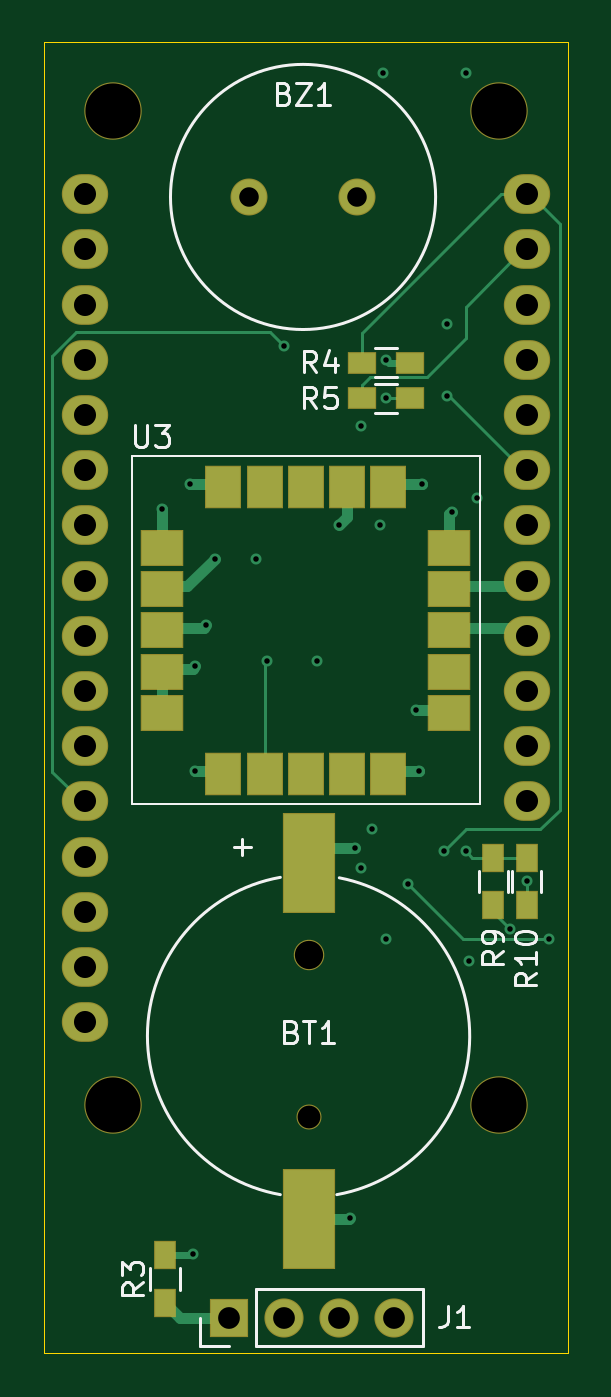
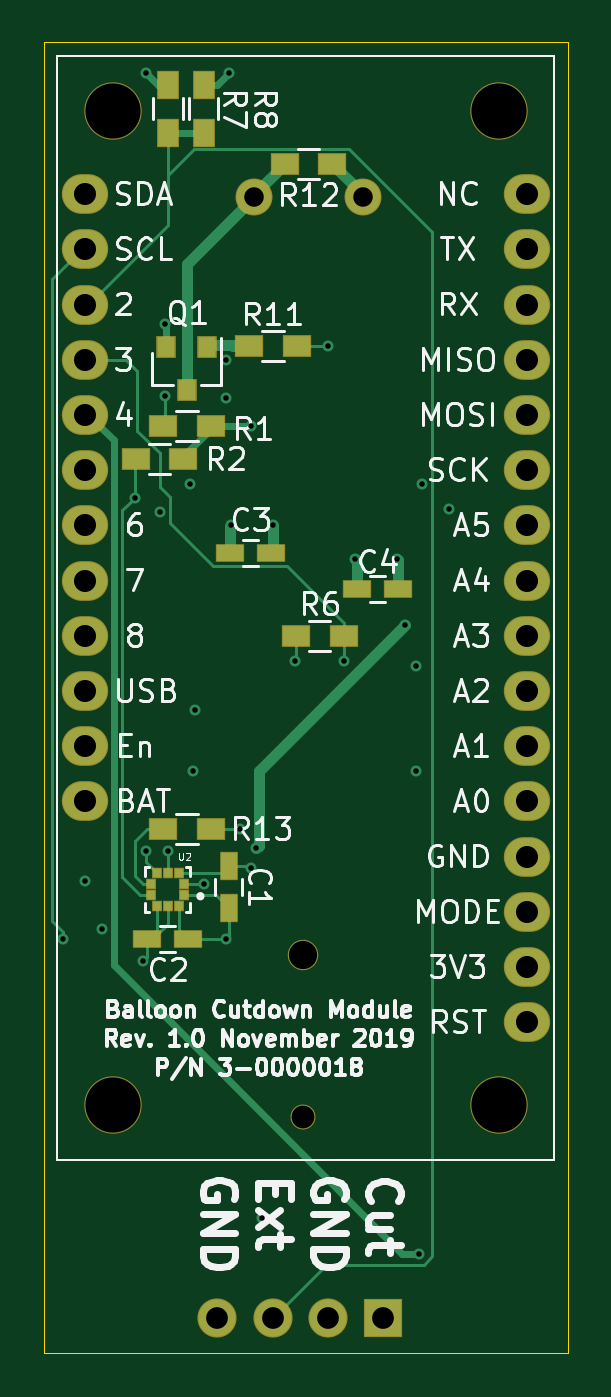
Circuit board: 13 layer files. Board 24.1 x 60.3 mm.
- bottom_copper: cutdown-B_Cu.gbr (9011 bytes)
- bottom_mask: cutdown-B_Mask.gbr (2836 bytes)
- paste: cutdown-B_Paste.gbr (1627 bytes)
- bottom_silk: cutdown-B_SilkS.gbr (47833 bytes)
- outline: cutdown-Edge_Cuts.gbr (684 bytes)
- top_copper: cutdown-F_Cu.gbr (7388 bytes)
- top_mask: cutdown-F_Mask.gbr (2671 bytes)
- paste: cutdown-F_Paste.gbr (1467 bytes)
- top_silk: cutdown-F_SilkS.gbr (8134 bytes)
- inner_copper: cutdown-In1_Cu.gbr (82381 bytes)
- inner_copper: cutdown-In2_Cu.gbr (72579 bytes)
- drill: cutdown-NPTH.drl (388 bytes)
- drill: cutdown-PTH.drl (1256 bytes)

=== bottom_copper: cutdown-B_Cu.gbr (9011 bytes, source omitted) ===
=== bottom_mask: cutdown-B_Mask.gbr ===
G04 #@! TF.GenerationSoftware,KiCad,Pcbnew,(5.1.4)-1*
G04 #@! TF.CreationDate,2019-12-06T10:27:53-06:00*
G04 #@! TF.ProjectId,cutdown,63757464-6f77-46e2-9e6b-696361645f70,rev?*
G04 #@! TF.SameCoordinates,Original*
G04 #@! TF.FileFunction,Soldermask,Bot*
G04 #@! TF.FilePolarity,Negative*
%FSLAX46Y46*%
G04 Gerber Fmt 4.6, Leading zero omitted, Abs format (unit mm)*
G04 Created by KiCad (PCBNEW (5.1.4)-1) date 2019-12-06 10:27:53*
%MOMM*%
%LPD*%
G04 APERTURE LIST*
%ADD10R,1.301600X0.851600*%
%ADD11C,1.151600*%
%ADD12C,1.401600*%
%ADD13C,1.701600*%
%ADD14R,0.851600X1.301600*%
%ADD15O,1.801600X1.801600*%
%ADD16R,1.801600X1.801600*%
%ADD17R,0.901600X1.001600*%
%ADD18R,1.301600X1.001600*%
%ADD19O,2.133600X1.828800*%
%ADD20C,2.641600*%
%ADD21R,1.001600X1.301600*%
%ADD22R,0.451600X0.481600*%
G04 APERTURE END LIST*
D10*
X198435000Y-88900000D03*
X196535000Y-88900000D03*
D11*
X191262000Y-97070000D03*
D12*
X191262000Y-89620000D03*
D13*
X188508000Y-54737000D03*
X193508000Y-54737000D03*
D14*
X194691000Y-85537000D03*
X194691000Y-87437000D03*
D10*
X194625000Y-71120000D03*
X192725000Y-71120000D03*
X186883000Y-72771000D03*
X188783000Y-72771000D03*
D15*
X195199000Y-106299000D03*
X192659000Y-106299000D03*
X190119000Y-106299000D03*
D16*
X187579000Y-106299000D03*
D17*
X196614001Y-63630999D03*
X197564001Y-61630999D03*
X195664001Y-61630999D03*
D18*
X197696000Y-65278000D03*
X195496000Y-65278000D03*
X196766000Y-66802000D03*
X198966000Y-66802000D03*
D19*
X180975000Y-92710000D03*
X180975000Y-90170000D03*
X180975000Y-87630000D03*
X180975000Y-85090000D03*
X180975000Y-82550000D03*
X180975000Y-80010000D03*
X180975000Y-77470000D03*
X180975000Y-74930000D03*
X180975000Y-72390000D03*
X180975000Y-69850000D03*
X180975000Y-67310000D03*
X180975000Y-64770000D03*
X180975000Y-62230000D03*
X180975000Y-59690000D03*
X180975000Y-57150000D03*
X180975000Y-54610000D03*
X201295000Y-54610000D03*
X201295000Y-57150000D03*
X201295000Y-59690000D03*
X201295000Y-62230000D03*
X201295000Y-64770000D03*
X201295000Y-67310000D03*
X201295000Y-69850000D03*
X201295000Y-72390000D03*
X201295000Y-74930000D03*
X201295000Y-77470000D03*
X201295000Y-80010000D03*
X201295000Y-82550000D03*
D20*
X182245000Y-96520000D03*
X182245000Y-50800000D03*
X200025000Y-50800000D03*
X200025000Y-96520000D03*
D18*
X189400000Y-74930000D03*
X191600000Y-74930000D03*
D21*
X197485000Y-49573000D03*
X197485000Y-51773000D03*
X195834000Y-51773000D03*
X195834000Y-49573000D03*
D18*
X191559000Y-61595000D03*
X193759000Y-61595000D03*
X189908000Y-53213000D03*
X192108000Y-53213000D03*
D22*
X196720000Y-86864000D03*
X196720000Y-86364000D03*
X196985000Y-85849000D03*
X197485000Y-85849000D03*
X197985000Y-85849000D03*
X198250000Y-86364000D03*
X198250000Y-86864000D03*
X197985000Y-87379000D03*
X197485000Y-87379000D03*
X196985000Y-87379000D03*
D18*
X197696000Y-83820000D03*
X195496000Y-83820000D03*
M02*

=== paste: cutdown-B_Paste.gbr ===
G04 #@! TF.GenerationSoftware,KiCad,Pcbnew,(5.1.4)-1*
G04 #@! TF.CreationDate,2019-12-06T10:27:53-06:00*
G04 #@! TF.ProjectId,cutdown,63757464-6f77-46e2-9e6b-696361645f70,rev?*
G04 #@! TF.SameCoordinates,Original*
G04 #@! TF.FileFunction,Paste,Bot*
G04 #@! TF.FilePolarity,Positive*
%FSLAX46Y46*%
G04 Gerber Fmt 4.6, Leading zero omitted, Abs format (unit mm)*
G04 Created by KiCad (PCBNEW (5.1.4)-1) date 2019-12-06 10:27:53*
%MOMM*%
%LPD*%
G04 APERTURE LIST*
%ADD10R,1.200000X0.750000*%
%ADD11R,0.750000X1.200000*%
%ADD12R,0.800000X0.900000*%
%ADD13R,1.200000X0.900000*%
%ADD14R,0.900000X1.200000*%
%ADD15R,0.350000X0.380000*%
G04 APERTURE END LIST*
D10*
X198435000Y-88900000D03*
X196535000Y-88900000D03*
D11*
X194691000Y-85537000D03*
X194691000Y-87437000D03*
D10*
X194625000Y-71120000D03*
X192725000Y-71120000D03*
X186883000Y-72771000D03*
X188783000Y-72771000D03*
D12*
X196614001Y-63630999D03*
X197564001Y-61630999D03*
X195664001Y-61630999D03*
D13*
X197696000Y-65278000D03*
X195496000Y-65278000D03*
X196766000Y-66802000D03*
X198966000Y-66802000D03*
X189400000Y-74930000D03*
X191600000Y-74930000D03*
D14*
X197485000Y-49573000D03*
X197485000Y-51773000D03*
X195834000Y-51773000D03*
X195834000Y-49573000D03*
D13*
X191559000Y-61595000D03*
X193759000Y-61595000D03*
X189908000Y-53213000D03*
X192108000Y-53213000D03*
D15*
X196720000Y-86864000D03*
X196720000Y-86364000D03*
X196985000Y-85849000D03*
X197485000Y-85849000D03*
X197985000Y-85849000D03*
X198250000Y-86364000D03*
X198250000Y-86864000D03*
X197985000Y-87379000D03*
X197485000Y-87379000D03*
X196985000Y-87379000D03*
D13*
X197696000Y-83820000D03*
X195496000Y-83820000D03*
M02*

=== bottom_silk: cutdown-B_SilkS.gbr (47833 bytes, source omitted) ===
=== outline: cutdown-Edge_Cuts.gbr ===
G04 #@! TF.GenerationSoftware,KiCad,Pcbnew,(5.1.4)-1*
G04 #@! TF.CreationDate,2019-12-06T10:27:53-06:00*
G04 #@! TF.ProjectId,cutdown,63757464-6f77-46e2-9e6b-696361645f70,rev?*
G04 #@! TF.SameCoordinates,Original*
G04 #@! TF.FileFunction,Profile,NP*
%FSLAX46Y46*%
G04 Gerber Fmt 4.6, Leading zero omitted, Abs format (unit mm)*
G04 Created by KiCad (PCBNEW (5.1.4)-1) date 2019-12-06 10:27:53*
%MOMM*%
%LPD*%
G04 APERTURE LIST*
%ADD10C,0.050000*%
G04 APERTURE END LIST*
D10*
X179070000Y-107950000D02*
X179070000Y-47625000D01*
X203200000Y-107950000D02*
X179070000Y-107950000D01*
X203200000Y-47625000D02*
X203200000Y-107950000D01*
X179070000Y-47625000D02*
X203200000Y-47625000D01*
M02*

=== top_copper: cutdown-F_Cu.gbr (7388 bytes, source omitted) ===
=== top_mask: cutdown-F_Mask.gbr ===
G04 #@! TF.GenerationSoftware,KiCad,Pcbnew,(5.1.4)-1*
G04 #@! TF.CreationDate,2019-12-06T10:27:53-06:00*
G04 #@! TF.ProjectId,cutdown,63757464-6f77-46e2-9e6b-696361645f70,rev?*
G04 #@! TF.SameCoordinates,Original*
G04 #@! TF.FileFunction,Soldermask,Top*
G04 #@! TF.FilePolarity,Negative*
%FSLAX46Y46*%
G04 Gerber Fmt 4.6, Leading zero omitted, Abs format (unit mm)*
G04 Created by KiCad (PCBNEW (5.1.4)-1) date 2019-12-06 10:27:53*
%MOMM*%
%LPD*%
G04 APERTURE LIST*
%ADD10R,2.401600X4.601600*%
%ADD11C,1.151600*%
%ADD12C,1.401600*%
%ADD13C,1.701600*%
%ADD14O,1.801600X1.801600*%
%ADD15R,1.801600X1.801600*%
%ADD16R,1.001600X1.301600*%
%ADD17R,1.301600X1.001600*%
%ADD18O,2.133600X1.828800*%
%ADD19C,2.641600*%
%ADD20R,1.701600X2.001600*%
%ADD21R,2.001600X1.701600*%
G04 APERTURE END LIST*
D10*
X191262000Y-85370000D03*
X191262000Y-101770000D03*
D11*
X191262000Y-97070000D03*
D12*
X191262000Y-89620000D03*
D13*
X188508000Y-54737000D03*
X193508000Y-54737000D03*
D14*
X195199000Y-106299000D03*
X192659000Y-106299000D03*
X190119000Y-106299000D03*
D15*
X187579000Y-106299000D03*
D16*
X184658000Y-103421000D03*
X184658000Y-105621000D03*
D17*
X195918000Y-62357000D03*
X193718000Y-62357000D03*
X193718000Y-64008000D03*
X195918000Y-64008000D03*
D18*
X180975000Y-92710000D03*
X180975000Y-90170000D03*
X180975000Y-87630000D03*
X180975000Y-85090000D03*
X180975000Y-82550000D03*
X180975000Y-80010000D03*
X180975000Y-77470000D03*
X180975000Y-74930000D03*
X180975000Y-72390000D03*
X180975000Y-69850000D03*
X180975000Y-67310000D03*
X180975000Y-64770000D03*
X180975000Y-62230000D03*
X180975000Y-59690000D03*
X180975000Y-57150000D03*
X180975000Y-54610000D03*
X201295000Y-54610000D03*
X201295000Y-57150000D03*
X201295000Y-59690000D03*
X201295000Y-62230000D03*
X201295000Y-64770000D03*
X201295000Y-67310000D03*
X201295000Y-69850000D03*
X201295000Y-72390000D03*
X201295000Y-74930000D03*
X201295000Y-77470000D03*
X201295000Y-80010000D03*
X201295000Y-82550000D03*
D19*
X182245000Y-96520000D03*
X182245000Y-50800000D03*
X200025000Y-50800000D03*
X200025000Y-96520000D03*
D16*
X199771000Y-85133000D03*
X199771000Y-87333000D03*
X201295000Y-85133000D03*
X201295000Y-87333000D03*
D20*
X187335000Y-68076000D03*
D21*
X184535000Y-70876000D03*
X184535000Y-72776000D03*
X184535000Y-74676000D03*
X184535000Y-76576000D03*
X184535000Y-78476000D03*
X197735000Y-78476000D03*
X197735000Y-76576000D03*
X197735000Y-74676000D03*
X197735000Y-72776000D03*
X197735000Y-70876000D03*
D20*
X187335000Y-81276000D03*
X189235000Y-81276000D03*
X191135000Y-81276000D03*
X193035000Y-81276000D03*
X194935000Y-81276000D03*
X194935000Y-68076000D03*
X193035000Y-68076000D03*
X191135000Y-68076000D03*
X189235000Y-68076000D03*
M02*

=== paste: cutdown-F_Paste.gbr ===
G04 #@! TF.GenerationSoftware,KiCad,Pcbnew,(5.1.4)-1*
G04 #@! TF.CreationDate,2019-12-06T10:27:53-06:00*
G04 #@! TF.ProjectId,cutdown,63757464-6f77-46e2-9e6b-696361645f70,rev?*
G04 #@! TF.SameCoordinates,Original*
G04 #@! TF.FileFunction,Paste,Top*
G04 #@! TF.FilePolarity,Positive*
%FSLAX46Y46*%
G04 Gerber Fmt 4.6, Leading zero omitted, Abs format (unit mm)*
G04 Created by KiCad (PCBNEW (5.1.4)-1) date 2019-12-06 10:27:53*
%MOMM*%
%LPD*%
G04 APERTURE LIST*
%ADD10R,2.300000X4.500000*%
%ADD11R,0.900000X1.200000*%
%ADD12R,1.200000X0.900000*%
%ADD13R,1.600000X1.900000*%
%ADD14R,1.900000X1.600000*%
G04 APERTURE END LIST*
D10*
X191262000Y-85370000D03*
X191262000Y-101770000D03*
D11*
X184658000Y-103421000D03*
X184658000Y-105621000D03*
D12*
X195918000Y-62357000D03*
X193718000Y-62357000D03*
X193718000Y-64008000D03*
X195918000Y-64008000D03*
D11*
X199771000Y-85133000D03*
X199771000Y-87333000D03*
X201295000Y-85133000D03*
X201295000Y-87333000D03*
D13*
X187335000Y-68076000D03*
D14*
X184535000Y-70876000D03*
X184535000Y-72776000D03*
X184535000Y-74676000D03*
X184535000Y-76576000D03*
X184535000Y-78476000D03*
X197735000Y-78476000D03*
X197735000Y-76576000D03*
X197735000Y-74676000D03*
X197735000Y-72776000D03*
X197735000Y-70876000D03*
D13*
X187335000Y-81276000D03*
X189235000Y-81276000D03*
X191135000Y-81276000D03*
X193035000Y-81276000D03*
X194935000Y-81276000D03*
X194935000Y-68076000D03*
X193035000Y-68076000D03*
X191135000Y-68076000D03*
X189235000Y-68076000D03*
M02*

=== top_silk: cutdown-F_SilkS.gbr (8134 bytes, source omitted) ===
=== inner_copper: cutdown-In1_Cu.gbr (82381 bytes, source omitted) ===
=== inner_copper: cutdown-In2_Cu.gbr (72579 bytes, source omitted) ===
=== drill: cutdown-NPTH.drl ===
M48
; DRILL file {KiCad (5.1.4)-1} date 12/6/2019 10:27:54 AM
; FORMAT={-:-/ absolute / inch / decimal}
; #@! TF.CreationDate,2019-12-06T10:27:54-06:00
; #@! TF.GenerationSoftware,Kicad,Pcbnew,(5.1.4)-1
; #@! TF.FileFunction,NonPlated,1,4,NPTH
FMAT,2
INCH
T1C0.0413
T2C0.0512
T3C0.1000
%
G90
G05
T1
X7.53Y-3.8217
T2
X7.53Y-3.5283
T3
X7.175Y-2.0
X7.175Y-3.8
X7.875Y-2.0
X7.875Y-3.8
T0
M30

=== drill: cutdown-PTH.drl ===
M48
; DRILL file {KiCad (5.1.4)-1} date 12/6/2019 10:27:54 AM
; FORMAT={-:-/ absolute / inch / decimal}
; #@! TF.CreationDate,2019-12-06T10:27:54-06:00
; #@! TF.GenerationSoftware,Kicad,Pcbnew,(5.1.4)-1
; #@! TF.FileFunction,Plated,1,4,PTH
FMAT,2
INCH
T1C0.0100
T2C0.0354
T3C0.0394
T4C0.0400
%
G90
G05
T1
X7.265Y-2.72
X7.315Y-2.675
X7.32Y-4.07
X7.325Y-3.005
X7.325Y-3.195
X7.345Y-2.93
X7.36Y-2.81
X7.435Y-2.81
X7.455Y-2.995
X7.485Y-2.425
X7.545Y-2.995
X7.585Y-2.75
X7.605Y-4.005
X7.615Y-3.335
X7.625Y-2.57
X7.625Y-3.37
X7.645Y-3.3
X7.66Y-2.75
X7.665Y-1.93
X7.67Y-2.45
X7.67Y-2.52
X7.67Y-3.5
X7.7102Y-3.4002
X7.725Y-3.085
X7.73Y-3.195
X7.735Y-2.675
X7.775Y-3.34
X7.78Y-2.385
X7.78Y-2.515
X7.79Y-2.725
X7.815Y-1.93
X7.815Y-3.34
X7.82Y-3.54
X7.835Y-2.7
X7.895Y-3.481
X7.925Y-3.395
X7.965Y-3.5
T2
X7.4216Y-2.155
X7.6184Y-2.155
T3
X7.385Y-4.185
X7.485Y-4.185
X7.585Y-4.185
X7.685Y-4.185
T4
X7.125Y-2.15
X7.125Y-2.25
X7.125Y-2.35
X7.125Y-2.45
X7.125Y-2.55
X7.125Y-2.65
X7.125Y-2.75
X7.125Y-2.85
X7.125Y-2.95
X7.125Y-3.05
X7.125Y-3.15
X7.125Y-3.25
X7.125Y-3.35
X7.125Y-3.45
X7.125Y-3.55
X7.125Y-3.65
X7.925Y-2.15
X7.925Y-2.25
X7.925Y-2.35
X7.925Y-2.45
X7.925Y-2.55
X7.925Y-2.65
X7.925Y-2.75
X7.925Y-2.85
X7.925Y-2.95
X7.925Y-3.05
X7.925Y-3.15
X7.925Y-3.25
T0
M30
